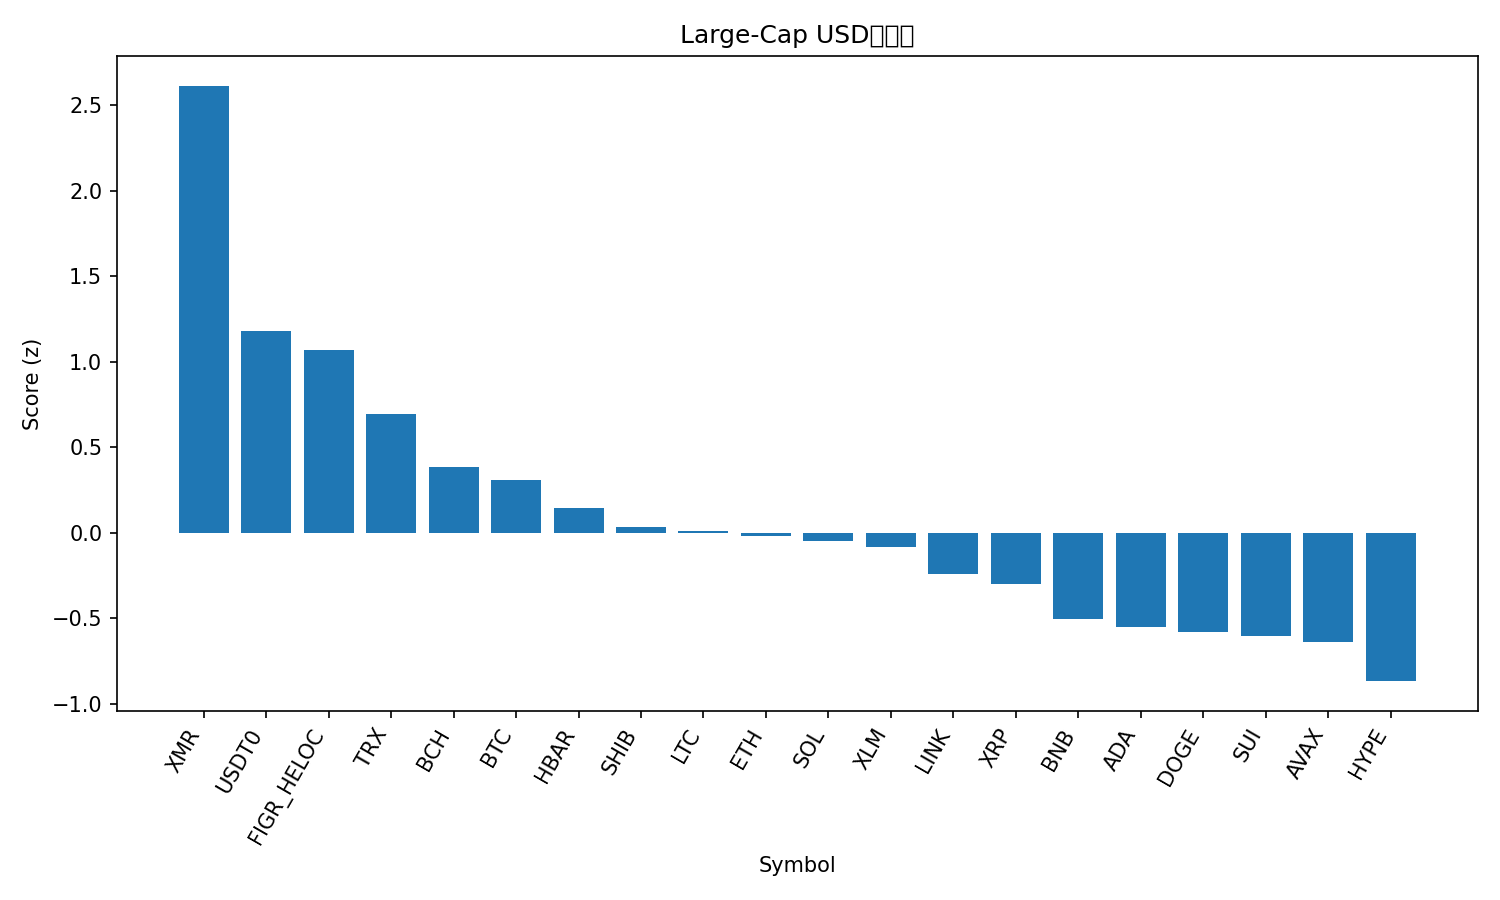

Data behind this chart, as committed beside it:
rank, name, symbol, price, pct_1h, pct_24h, pct_7d, pct_1h_vs_btc, pct_24h_vs_btc, pct_7d_vs_btc, market_cap_rank, market_cap, volume_usd, score
1, Monero, XMR, 324.6, 0.8825, 5.386, 2.624, 1.873, 6.884, 10.95, 35, 5981568450, 234927508, 2.615
2, USDT0, USDT0, 1.0, -0.02339, -0.1218, -0.05031, 0.9675, 1.376, 8.271, 30, 7465351942, 552747555, 1.178
3, Figure Heloc, FIGR_HELOC, 0.9912, 0.0, -0.7304, -0.5521, 0.9909, 0.7678, 7.769, 16, 12859165702, 5821841, 1.068
4, TRON, TRX, 0.3171, -0.263, -1.238, -6.121, 0.7279, 0.2605, 2.201, 10, 30017439123, 1363737962, 0.6918
5, Bitcoin Cash, BCH, 533.6, -0.9504, -0.851, -8.115, 0.0405, 0.6472, 0.2066, 20, 10638841858, 570328851, 0.3866
6, Bitcoin, BTC, 111963, -0.9909, -1.498, -8.322, 0.0, 0.0, 0.0, 1, 2231710182885, 90606533177, 0.3058
7, Hedera, HBAR, 0.1872, -0.868, -1.239, -15.01, 0.1228, 0.259, -6.687, 28, 7954353791, 429036081, 0.1441
8, Shiba Inu, SHIB, 1.066e-05, -0.8459, -2.296, -13.02, 0.145, -0.798, -4.7, 33, 6281234264, 255150523, 0.03338
9, Litecoin, LTC, 97.11, -1.1, -0.9547, -17.58, -0.1093, 0.5435, -9.254, 31, 7417227246, 1140472161, 0.01014
10, Ethereum, ETH, 4073, -1.355, -2.26, -9.169, -0.3638, -0.7613, -0.847, 2, 491484460004, 62143558050, -0.01893
11, Solana, SOL, 201.5, -1.322, -2.316, -9.161, -0.3308, -0.8181, -0.8391, 6, 110188105982, 12911870890, -0.05109
12, Stellar, XLM, 0.3356, -1.056, -2.389, -13.2, -0.06464, -0.8906, -4.881, 19, 10737108868, 361661862, -0.08232
13, Chainlink, LINK, 18.91, -1.259, -2.616, -14.09, -0.2685, -1.117, -5.769, 15, 13175034256, 1364467623, -0.2394
14, XRP, XRP, 2.49, -1.263, -3.111, -13.5, -0.2724, -1.613, -5.182, 5, 148956900707, 7379028044, -0.3017
15, BNB, BNB, 1206, -1.122, -5.896, -6.655, -0.1309, -4.398, 1.666, 4, 167793682068, 8577879838, -0.5043
16, Cardano, ADA, 0.6898, -1.455, -3.489, -16.58, -0.4644, -1.991, -8.255, 11, 25214957514, 1974934287, -0.5538
17, Dogecoin, DOGE, 0.2023, -1.665, -2.674, -18.99, -0.6743, -1.176, -10.67, 9, 30622205828, 4306909044, -0.5799
18, Sui, SUI, 2.8, -1.655, -2.687, -19.72, -0.6637, -1.188, -11.4, 22, 10138304420, 2174548533, -0.6023
19, Avalanche, AVAX, 22.47, -1.272, -3.707, -20.69, -0.2809, -2.209, -12.37, 23, 9580028828, 1168050359, -0.6366
20, Hyperliquid, HYPE, 39.06, -1.295, -6.061, -14.74, -0.3037, -4.563, -6.415, 21, 10576830198, 809639108, -0.8683
21, Mantle, MNT, 1.94, -4.008, -5.336, -17.65, -3.017, -3.838, -9.333, 32, 6344866767, 541035829, -2.055
